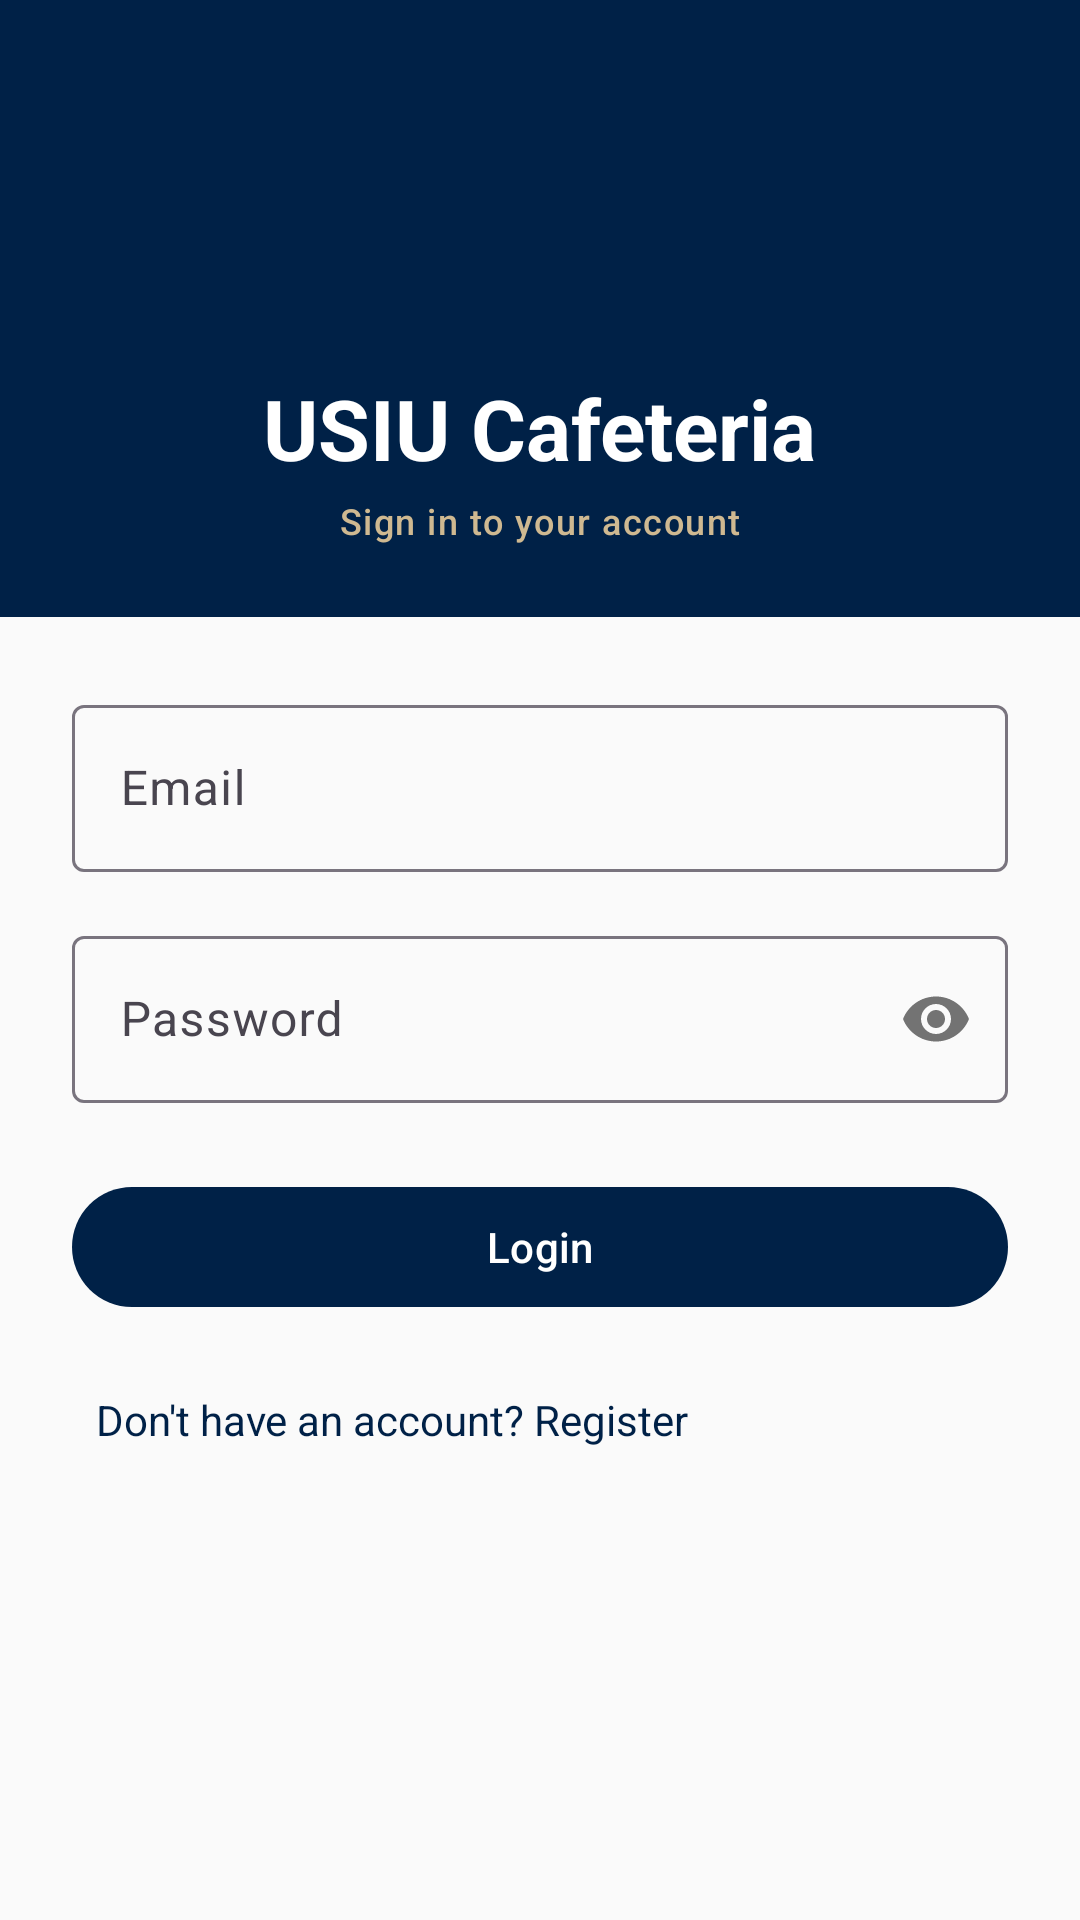

Layout XML and referenced resources for this Android screen:
<!-- AndroidManifest.xml: application theme Theme.Cafeteria -->
<!-- res/layout/activity_login.xml -->
<?xml version="1.0" encoding="utf-8"?>
<LinearLayout xmlns:android="http://schemas.android.com/apk/res/android"
    xmlns:app="http://schemas.android.com/apk/res-auto"
    android:layout_width="match_parent"
    android:layout_height="match_parent"
    android:orientation="vertical">

    
    <LinearLayout
        android:layout_width="match_parent"
        android:layout_height="wrap_content"
        android:background="@color/navy"
        android:gravity="center"
        android:orientation="vertical"
        android:paddingTop="40dp"
        android:paddingBottom="24dp">

        <ImageView
            android:layout_width="72dp"
            android:layout_height="72dp"
            android:layout_marginBottom="12dp"
            android:contentDescription="@string/app_name"
            android:src="@mipmap/ic_launcher" />

        <TextView
            android:layout_width="wrap_content"
            android:layout_height="wrap_content"
            android:text="@string/app_name"
            android:textAppearance="?attr/textAppearanceHeadlineMedium"
            android:textColor="@color/on_primary"
            android:textStyle="bold" />

        <TextView
            android:layout_width="wrap_content"
            android:layout_height="wrap_content"
            android:layout_marginTop="4dp"
            android:text="Sign in to your account"
            android:textAppearance="?attr/textAppearanceLabelMedium"
            android:textColor="@color/gold" />

    </LinearLayout>

    
    <ScrollView
        android:layout_width="match_parent"
        android:layout_height="0dp"
        android:layout_weight="1"
        android:background="@color/background"
        android:fillViewport="true">

        <LinearLayout
            android:layout_width="match_parent"
            android:layout_height="wrap_content"
            android:orientation="vertical"
            android:padding="24dp">

            <com.google.android.material.textfield.TextInputLayout
                android:layout_width="match_parent"
                android:layout_height="wrap_content"
                android:layout_marginBottom="16dp"
                android:hint="@string/label_email"
                style="@style/Widget.Material3.TextInputLayout.OutlinedBox">

                <com.google.android.material.textfield.TextInputEditText
                    android:id="@+id/et_email"
                    android:layout_width="match_parent"
                    android:layout_height="wrap_content"
                    android:inputType="textEmailAddress"
                    android:singleLine="true" />
            </com.google.android.material.textfield.TextInputLayout>

            <com.google.android.material.textfield.TextInputLayout
                android:layout_width="match_parent"
                android:layout_height="wrap_content"
                android:layout_marginBottom="24dp"
                android:hint="@string/label_password"
                app:passwordToggleEnabled="true"
                style="@style/Widget.Material3.TextInputLayout.OutlinedBox">

                <com.google.android.material.textfield.TextInputEditText
                    android:id="@+id/et_password"
                    android:layout_width="match_parent"
                    android:layout_height="wrap_content"
                    android:inputType="textPassword"
                    android:singleLine="true" />
            </com.google.android.material.textfield.TextInputLayout>

            <com.google.android.material.button.MaterialButton
                android:id="@+id/btn_login"
                android:layout_width="match_parent"
                android:layout_height="wrap_content"
                android:layout_marginBottom="16dp"
                android:text="@string/btn_login" />

            <TextView
                android:id="@+id/tv_register_link"
                android:layout_width="wrap_content"
                android:layout_height="wrap_content"
                android:padding="8dp"
                android:text="@string/link_register"
                android:textColor="@color/navy" />

        </LinearLayout>
    </ScrollView>

</LinearLayout>
<!-- resources referenced by this layout -->
<resources>
  <color name="background">#FAFAFA</color>
  <color name="gold">#CFB991</color>
  <color name="navy">#002147</color>
  <color name="on_primary">#FFFFFF</color>
  <string name="app_name">USIU Cafeteria</string>
  <string name="btn_login">Login</string>
  <string name="label_email">Email</string>
  <string name="label_password">Password</string>
  <string name="link_register">Don\'t have an account? Register</string>
  <style name="Theme.Cafeteria" parent="Theme.Material3.Light.NoActionBar">
          <item name="colorPrimary">@color/navy</item>
          <item name="colorPrimaryVariant">@color/navy_dark</item>
          <item name="colorOnPrimary">@color/on_primary</item>
          <item name="colorSecondary">@color/gold</item>
          <item name="colorSecondaryVariant">@color/gold_dark</item>
          <item name="colorOnSecondary">@color/navy</item>
          <item name="android:colorBackground">@color/background</item>
          <item name="colorSurface">@color/surface</item>
          <item name="colorError">@color/error</item>
      </style>
  <color name="navy_dark">#001530</color>
  <color name="gold_dark">#B8A07A</color>
  <color name="surface">#FFFFFF</color>
  <color name="error">#B00020</color>
</resources>
